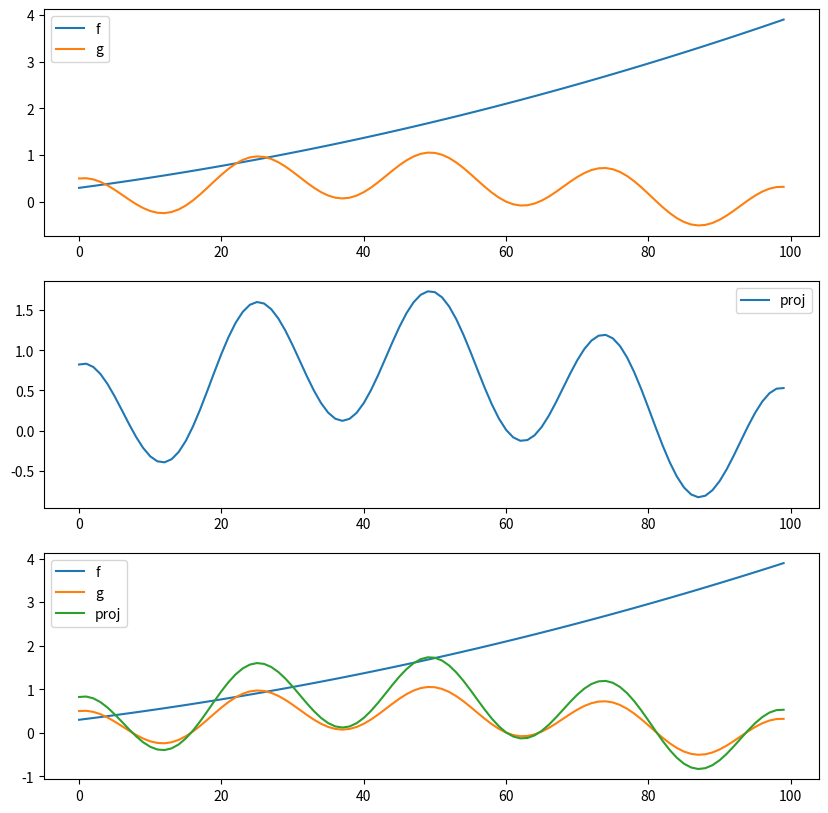

Reproduce this figure in Python.
import numpy as np
import scipy.integrate


def func_inner_product(f, g, dx):
    return scipy.integrate.trapezoid(f * np.conjugate(g), dx=dx)


def func_norm(f, dx):
    return np.sqrt(func_inner_product(f, f, dx))


def magnitude_of_projection_of_f_onto_g(f, g, dx):
    return func_inner_product(f, g, dx) / func_norm(g, dx)


def direction_of_projection(g, dx):
    return g / func_norm(g, dx)


def slow_project_f_onto_g(f, g, dx):
    return magnitude_of_projection_of_f_onto_g(f, g, dx) * direction_of_projection(
        g, dx
    )

def project_f_onto_g(f, g, dx):
    return func_inner_product(f, g, dx) / (func_norm(g, dx) ** 2) * g


def _test():
    import matplotlib.pyplot as plt

    t = np.linspace(0, 4, 100)
    dx = 4 / 100
    f = 0.5 * t + 0.1 * t ** 2 + 0.3
    g = 0.5 * np.cos(2 * np.pi * t) + 0.5 * np.sin(t) + 0.05 * t

    proj = project_f_onto_g(f, g, dx)
    proj_aux = slow_project_f_onto_g(f, g, dx)

    assert np.allclose(proj, proj_aux)

    fig, (ax1, ax2, ax3) = plt.subplots(3, 1, figsize=(10, 10))

    ax1.plot(f, label="f")
    ax1.plot(g, label="g")
    ax1.legend()

    ax2.plot(proj, label="proj")
    ax2.legend()

    ax3.plot(f, label="f")
    ax3.plot(g, label="g")
    ax3.plot(proj, label="proj")
    ax3.legend()

    plt.show()


if __name__ == "__main__":
    _test()
